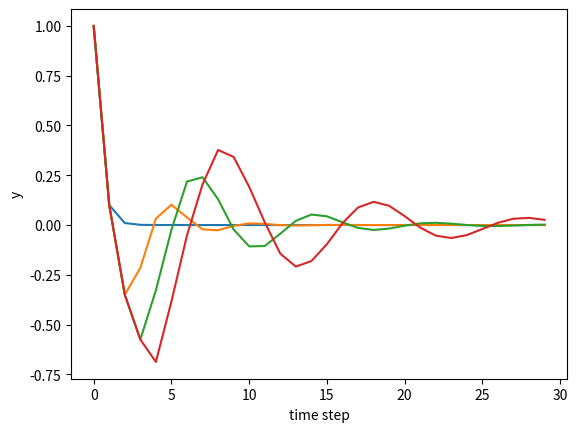

This chart was generated by the following Python code:
import numpy as np
import matplotlib.pyplot as plt

# Initialization
# Length of simulation (time steps)
simlen = 30
# Output
y = np.zeros((simlen))
# Target
target = 0.0

# Controller gain
K = 1

# Set first output
y[0] = 1

# TODO define the time delay
for delay in range(4):
    # Simulation
    for t in range(simlen - 1):
        # Compute output
        # TODO include the time delay
        reading = y[t - delay] if t - delay >= 0 else y[0]
        u = K * (target - reading)
        y[t + 1] = 0.5 * y[t] + 0.4 * u  # 1st order dynamics

    ## Plot
    time = range(simlen)
    plt.plot(time, y)
    plt.xlabel('time step')
    plt.ylabel('y')
    plt.show()
